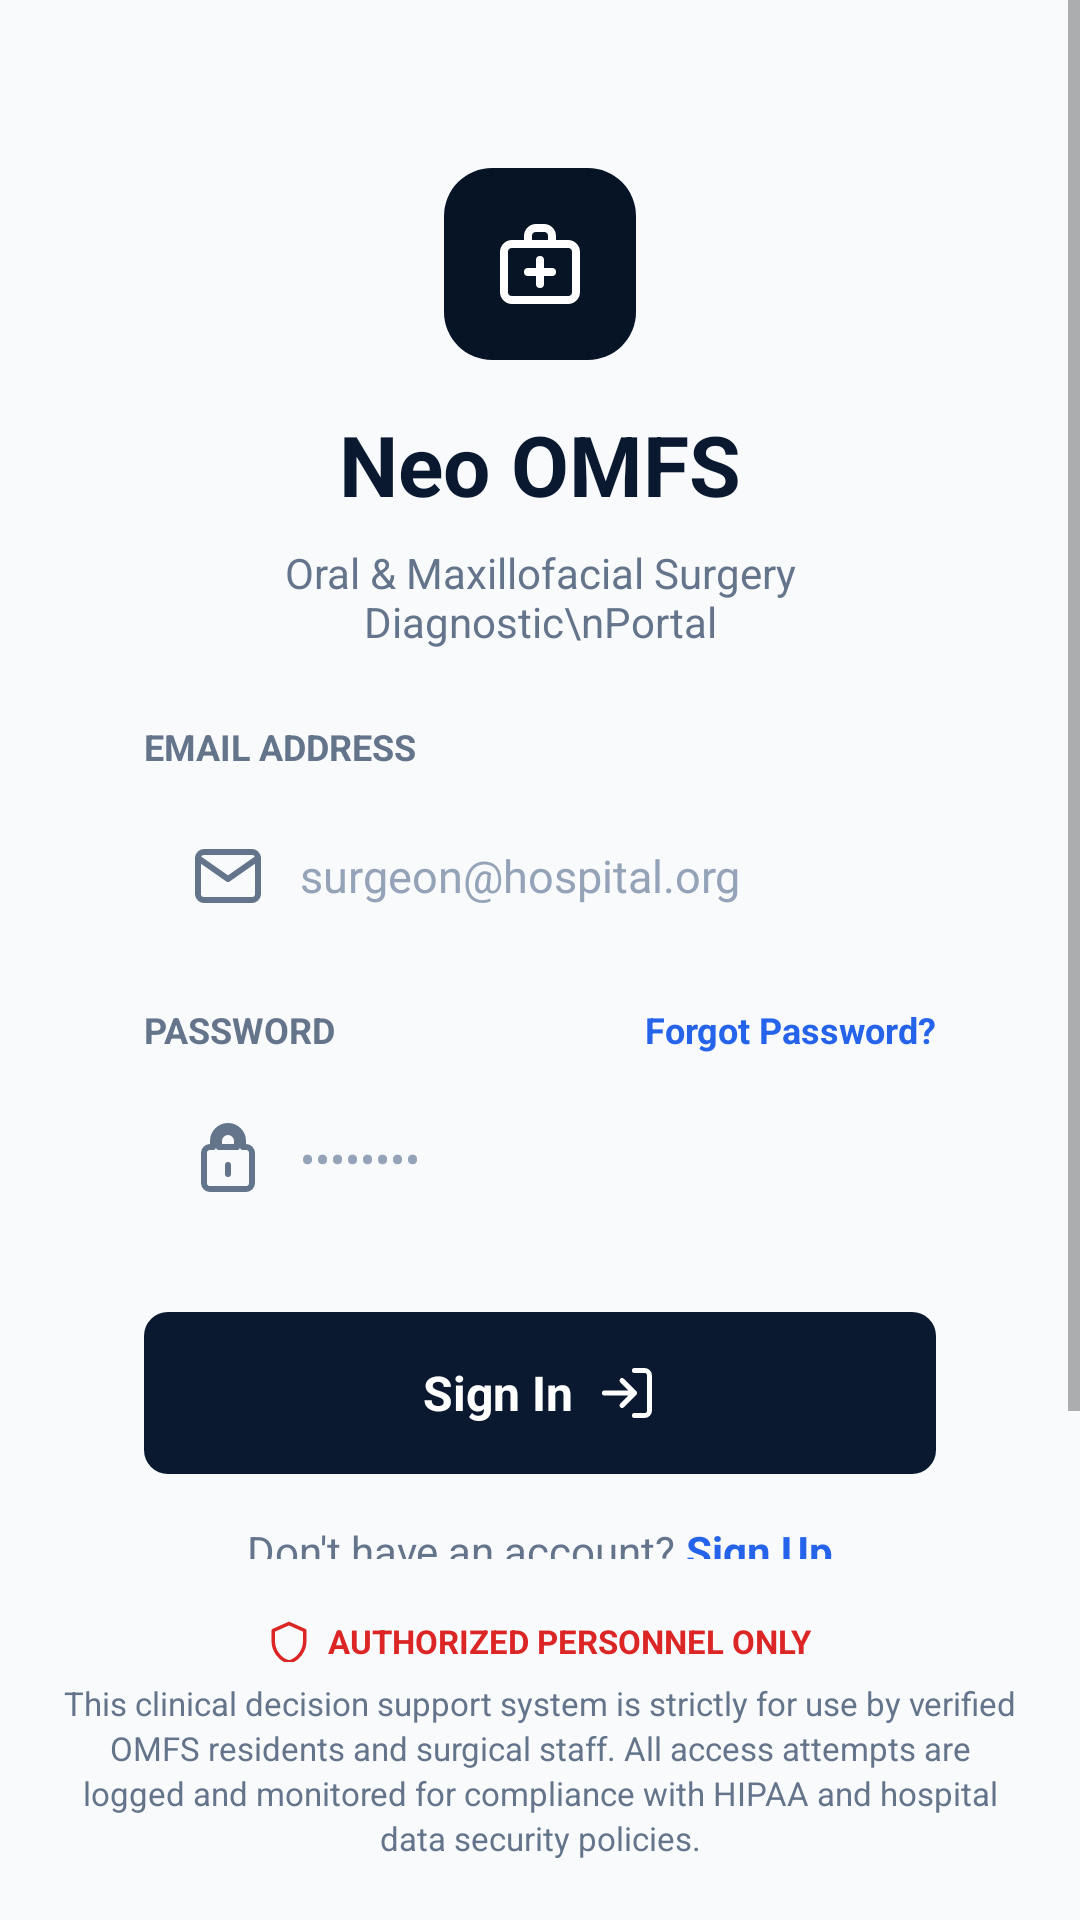

Layout XML and referenced resources for this Android screen:
<!-- AndroidManifest.xml: activity theme Theme.NeoOMFS -->
<!-- res/layout/activity_login.xml -->
<?xml version="1.0" encoding="utf-8"?>
<androidx.constraintlayout.widget.ConstraintLayout android:fitsSystemWindows="true" xmlns:android="http://schemas.android.com/apk/res/android"
    xmlns:app="http://schemas.android.com/apk/res-auto"
    xmlns:tools="http://tools.android.com/tools"
    android:layout_width="match_parent"
    android:layout_height="match_parent"
    android:background="@color/bg_light"
    tools:context=".activities.LoginActivity">

    <ScrollView
        android:layout_width="match_parent"
        android:layout_height="0dp"
        android:fillViewport="true"
        app:layout_constraintBottom_toTopOf="@id/layoutSecurityFooter"
        app:layout_constraintTop_toTopOf="parent">

        <LinearLayout
            android:layout_width="match_parent"
            android:layout_height="wrap_content"
            android:gravity="center"
            android:orientation="vertical"
            android:padding="24dp">

            
            <LinearLayout
                android:layout_width="match_parent"
                android:layout_height="wrap_content"
                android:background="@drawable/bg_card_white"
                android:orientation="vertical"
                android:padding="24dp">

                
                <ImageView
                    android:id="@+id/ivLogo"
                    android:layout_width="64dp"
                    android:layout_height="64dp"
                    android:layout_gravity="center_horizontal"
                    android:layout_marginTop="8dp"
                    android:background="@drawable/bg_card_dark_blue"
                    android:padding="16dp"
                    android:src="@drawable/ic_medical_bag"
                    app:tint="@color/white" />

                
                <TextView
                    android:layout_width="wrap_content"
                    android:layout_height="wrap_content"
                    android:layout_gravity="center_horizontal"
                    android:layout_marginTop="16dp"
                    android:text="Neo OMFS"
                    android:textColor="@color/bg_dark_blue"
                    android:textSize="28sp"
                    android:textStyle="bold" />

                <TextView
                    android:layout_width="wrap_content"
                    android:layout_height="wrap_content"
                    android:layout_gravity="center_horizontal"
                    android:layout_marginTop="8dp"
                    android:gravity="center"
                    android:text="Oral &amp; Maxillofacial Surgery Diagnostic\nPortal"
                    android:textColor="@color/text_secondary_gray"
                    android:textSize="14sp" />

                
                <TextView
                    android:layout_width="wrap_content"
                    android:layout_height="wrap_content"
                    android:layout_marginTop="24dp"
                    android:text="EMAIL ADDRESS"
                    android:textColor="@color/text_secondary_gray"
                    android:textSize="12sp"
                    android:textStyle="bold" />

                
                <EditText
                    android:id="@+id/etEmail"
                    android:contentDescription="Email Address Input"
                    android:layout_width="match_parent"
                    android:layout_height="54dp"
                    android:layout_marginTop="8dp"
                    android:background="@drawable/bg_edit_text"
                    android:drawableStart="@drawable/ic_mail"
                    android:drawablePadding="12dp"
                    android:drawableTint="@color/text_secondary_gray"
                    android:hint="surgeon@hospital.org"
                    android:textColorHint="@color/text_light_gray"
                    android:inputType="textEmailAddress"
                    android:paddingHorizontal="16dp"
                    android:singleLine="true"
                    android:textColor="@color/text_primary_dark"
                    android:textSize="15sp" />

                
                <RelativeLayout
                    android:layout_width="match_parent"
                    android:layout_height="wrap_content"
                    android:layout_marginTop="16dp">

                    <TextView
                        android:layout_width="wrap_content"
                        android:layout_height="wrap_content"
                        android:layout_alignParentStart="true"
                        android:text="PASSWORD"
                        android:textColor="@color/text_secondary_gray"
                        android:textSize="12sp"
                        android:textStyle="bold" />

                    <TextView
                        android:id="@+id/tvForgotPassword"
                        android:contentDescription="Forgot Password Link"
                        android:layout_width="wrap_content"
                        android:layout_height="wrap_content"
                        android:layout_alignParentEnd="true"
                        android:background="?android:attr/selectableItemBackground"
                        android:clickable="true"
                        android:focusable="true"
                        android:text="Forgot Password?"
                        android:textColor="@color/accent_blue"
                        android:textSize="12sp"
                        android:textStyle="bold" />
                </RelativeLayout>

                
                <EditText
                    android:id="@+id/etPassword"
                    android:contentDescription="Password Input"
                    android:layout_width="match_parent"
                    android:layout_height="54dp"
                    android:layout_marginTop="8dp"
                    android:background="@drawable/bg_edit_text"
                    android:drawableStart="@drawable/ic_lock"
                    android:drawablePadding="12dp"
                    android:drawableTint="@color/text_secondary_gray"
                    android:hint="••••••••"
                    android:textColorHint="@color/text_light_gray"
                    android:inputType="textPassword"
                    android:paddingHorizontal="16dp"
                    android:singleLine="true"
                    android:textColor="@color/text_primary_dark"
                    android:textSize="15sp" />

                
                <LinearLayout
                    android:id="@+id/btnSignIn"
                    android:contentDescription="Sign In Button"
                    android:layout_width="match_parent"
                    android:layout_height="wrap_content"
                    android:minHeight="54dp"
                    android:paddingVertical="8dp"
                    android:layout_marginTop="24dp"
                    android:background="@drawable/bg_button_dark"
                    android:clickable="true"
                    android:focusable="true"
                    android:gravity="center"
                    android:orientation="horizontal">

                    <TextView
                        android:layout_width="wrap_content"
                        android:layout_height="wrap_content"
                        android:text="Sign In"
                        android:textColor="@color/white"
                        android:textSize="16sp"
                        android:textStyle="bold" />

                    <ProgressBar
                        android:id="@+id/progressBarLogin"
                        android:layout_width="20dp"
                        android:layout_height="20dp"
                        android:layout_marginStart="8dp"
                        android:visibility="gone"
                        android:indeterminate="true"
                        android:indeterminateTint="@color/white" />

                    <ImageView
                        android:layout_width="20dp"
                        android:layout_height="20dp"
                        android:layout_marginStart="8dp"
                        android:src="@drawable/ic_sign_in"
                        app:tint="@color/white" />
                </LinearLayout>

                
                <LinearLayout
                    android:layout_width="match_parent"
                    android:layout_height="wrap_content"
                    android:layout_marginTop="16dp"
                    android:gravity="center"
                    android:orientation="horizontal">

                    <TextView
                        android:layout_width="wrap_content"
                        android:layout_height="wrap_content"
                        android:text="Don't have an account? "
                        android:textColor="@color/text_secondary_gray"
                        android:textSize="14sp" />

                    <TextView
                        android:id="@+id/tvSignUpLink"
                        android:contentDescription="Sign Up Link"
                        android:layout_width="wrap_content"
                        android:layout_height="wrap_content"
                        android:background="?android:attr/selectableItemBackground"
                        android:clickable="true"
                        android:focusable="true"
                        android:text="Sign Up"
                        android:textColor="@color/accent_blue"
                        android:textSize="14sp"
                        android:textStyle="bold" />
                </LinearLayout>

            </LinearLayout>

        </LinearLayout>
    </ScrollView>

    
    <LinearLayout
        android:id="@+id/layoutSecurityFooter"
        android:layout_width="match_parent"
        android:layout_height="wrap_content"
        android:gravity="center_horizontal"
        android:orientation="vertical"
        android:padding="20dp"
        app:layout_constraintBottom_toBottomOf="parent">

        <LinearLayout
            android:layout_width="wrap_content"
            android:layout_height="wrap_content"
            android:gravity="center_vertical"
            android:orientation="horizontal">

            <ImageView
                android:layout_width="14dp"
                android:layout_height="14dp"
                android:src="@drawable/ic_shield"
                app:tint="@color/status_red" />

            <TextView
                android:layout_width="wrap_content"
                android:layout_height="wrap_content"
                android:layout_marginStart="6dp"
                android:text="AUTHORIZED PERSONNEL ONLY"
                android:textColor="@color/status_red"
                android:textSize="11sp"
                android:textStyle="bold" />
        </LinearLayout>

        <TextView
            android:layout_width="match_parent"
            android:layout_height="wrap_content"
            android:layout_marginTop="6dp"
            android:gravity="center"
            android:lineSpacingExtra="2dp"
            android:text="This clinical decision support system is strictly for use by verified OMFS residents and surgical staff. All access attempts are logged and monitored for compliance with HIPAA and hospital data security policies."
            android:textColor="@color/text_secondary_gray"
            android:textSize="11sp" />
    </LinearLayout>

</androidx.constraintlayout.widget.ConstraintLayout>
<!-- resources referenced by this layout -->
<resources>
  <color name="accent_blue">#2563EB</color>
  <color name="bg_dark_blue">#0A192F</color>
  <color name="bg_light">#F8FAFC</color>
  <color name="status_red">#DC2626</color>
  <color name="text_light_gray">#94A3B8</color>
  <color name="text_primary_dark">#0F172A</color>
  <color name="text_secondary_gray">#64748B</color>
  <color name="white">#FFFFFFFF</color>
  <!-- drawable bg_button_dark (drawable) -->
  <?xml version="1.0" encoding="utf-8"?>
  <shape xmlns:android="http://schemas.android.com/apk/res/android"
      android:shape="rectangle">
      <solid android:color="@color/bg_dark_blue" />
      <corners android:radius="8dp" />
  </shape>
  <!-- drawable bg_card_dark_blue (drawable) -->
  <?xml version="1.0" encoding="utf-8"?>
  <shape xmlns:android="http://schemas.android.com/apk/res/android"
      android:shape="rectangle">
      <solid android:color="@color/bg_dark_blue_card" />
      <corners android:radius="16dp" />
  </shape>
  <!-- drawable ic_mail (drawable) -->
  <vector xmlns:android="http://schemas.android.com/apk/res/android"
      android:width="24dp"
      android:height="24dp"
      android:viewportWidth="24"
      android:viewportHeight="24">
      <path
          android:fillColor="#00000000"
          android:strokeColor="#64748B"
          android:strokeWidth="2"
          android:strokeLineCap="round"
          android:strokeLineJoin="round"
          android:pathData="M4,4h16c1.1,0 2,0.9 2,2v12c0,1.1 -0.9,2 -2,2H4c-1.1,0 -2,-0.9 -2,-2V6c0,-1.1 0.9,-2 2,-2z M22,6l-10,7L2,6" />
  </vector>
  <!-- drawable ic_medical_bag (drawable) -->
  <vector xmlns:android="http://schemas.android.com/apk/res/android"
      android:width="24dp"
      android:height="24dp"
      android:viewportWidth="24"
      android:viewportHeight="24">
      <path
          android:fillColor="#00000000"
          android:strokeColor="#FFFFFF"
          android:strokeWidth="2"
          android:strokeLineCap="round"
          android:strokeLineJoin="round"
          android:pathData="M19,21H5a2,2 0,0,1 -2,-2V9a2,2 0,0,1 2,-2h14a2,2 0,0,1 2,2v10a2,2 0,0,1 -2,2z M9,7V5a2,2 0,0,1 2,-2h2a2,2 0,0,1 2,2v2 M12,11v6 M9,14h6" />
  </vector>
  <!-- drawable ic_shield (drawable) -->
  <vector xmlns:android="http://schemas.android.com/apk/res/android"
      android:width="24dp"
      android:height="24dp"
      android:viewportWidth="24"
      android:viewportHeight="24">
      <path
          android:fillColor="#00000000"
          android:pathData="M12,2L3,6v6c0,5.55 3.84,10.74 9,12c5.16,-1.26 9,-6.45 9,-12V6l-9,-4z"
          android:strokeColor="#FFFFFF"
          android:strokeWidth="2"
          android:strokeLineCap="round"
          android:strokeLineJoin="round"/>
  </vector>
  <!-- drawable ic_sign_in (drawable) -->
  <vector xmlns:android="http://schemas.android.com/apk/res/android"
      android:width="24dp"
      android:height="24dp"
      android:viewportWidth="24"
      android:viewportHeight="24">
      <path
          android:fillColor="#00000000"
          android:strokeColor="#FFFFFF"
          android:strokeWidth="2"
          android:strokeLineCap="round"
          android:strokeLineJoin="round"
          android:pathData="M15,3h4a2,2 0,0,1 2,2v14a2,2 0,0,1 -2,2h-4 M10,17l5,-5 -5,-5 M15,12H3" />
  </vector>
  <style name="Theme.NeoOMFS" parent="Theme.MaterialComponents.Light.NoActionBar">
          <item name="colorPrimary">@color/bg_dark_blue</item>
          <item name="colorSecondary">@color/accent_blue</item>
          <item name="android:statusBarColor">@color/white</item>
          <item name="android:windowLightStatusBar">true</item>
      </style>
  <color name="bg_dark_blue_card">#071426</color>
</resources>
